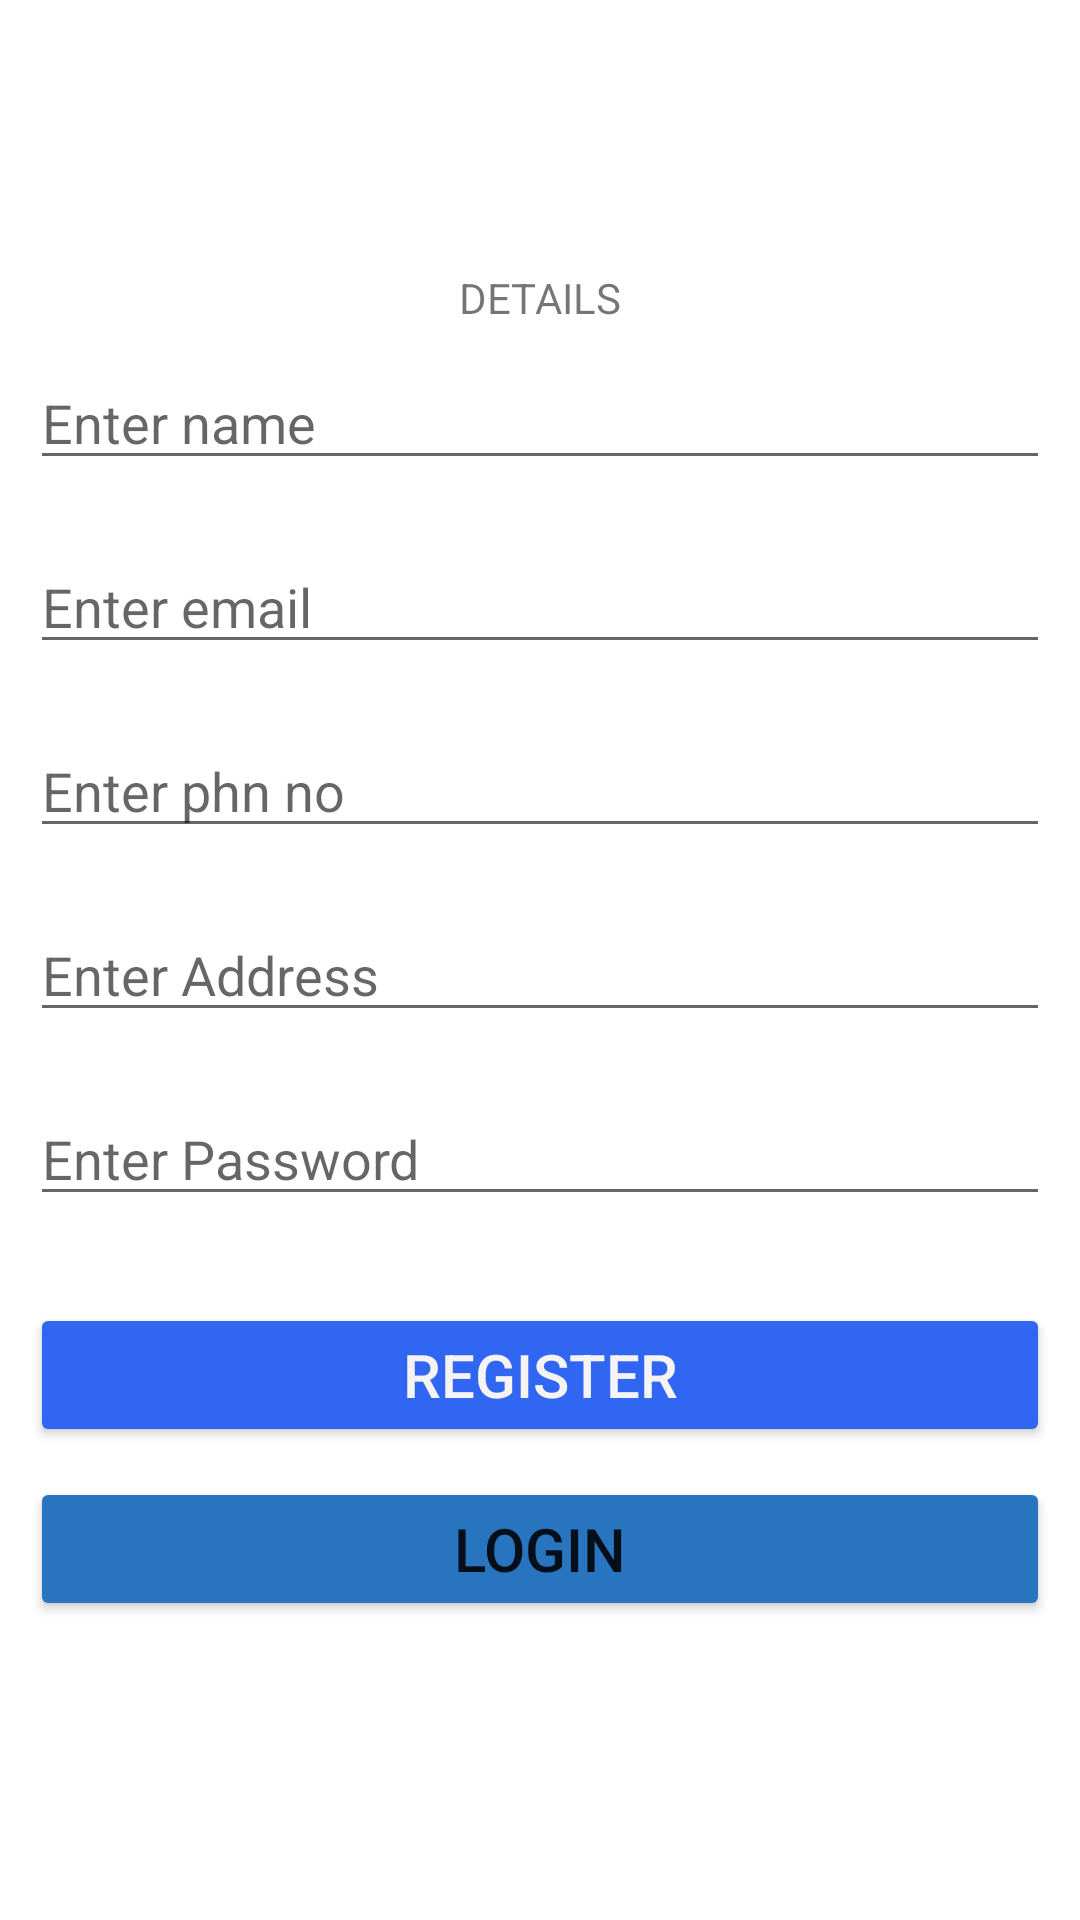

The Android layout XML behind this screen, and the referenced resources:
<!-- AndroidManifest.xml: application theme Theme.Fapp -->
<!-- res/layout/activity_register.xml -->
<?xml version="1.0" encoding="utf-8"?>
<LinearLayout xmlns:android="http://schemas.android.com/apk/res/android"
    xmlns:app="http://schemas.android.com/apk/res-auto"
    xmlns:tools="http://schemas.android.com/tools"
    android:layout_width="match_parent"
    android:layout_height="match_parent"
    android:gravity="center"
    android:orientation="vertical"
    tools:context=".Register">

    <TextView
        android:id="@+id/REGISTER"
        android:layout_width="wrap_content"
        android:layout_height="wrap_content"
        android:text="DETAILS" />

    <LinearLayout
        android:id="@+id/linearLayout"
        android:layout_width="match_parent"
        android:layout_height="wrap_content"
        android:gravity="center"
        android:orientation="vertical"
        android:layout_margin="10dp">

        <EditText
            android:id="@+id/etname"
            android:layout_width="match_parent"
            android:layout_height="wrap_content"
            android:layout_marginBottom="20dp"
            android:ems="10"
            android:hint="Enter name"
            android:inputType="textPersonName" />

        <EditText
            android:id="@+id/etemail"
            android:layout_width="match_parent"
            android:layout_height="wrap_content"
            android:layout_marginBottom="20dp"
            android:ems="10"
            android:hint="Enter email"
            android:inputType="textPersonName" />

        <EditText
            android:id="@+id/etphn"
            android:layout_width="match_parent"
            android:layout_height="wrap_content"
            android:layout_marginBottom="20dp"
            android:ems="10"
            android:hint="Enter phn no"
            android:inputType="textPersonName" />

        <EditText
            android:id="@+id/etadd"
            android:layout_width="match_parent"
            android:layout_height="wrap_content"
            android:layout_marginBottom="20dp"
            android:ems="10"
            android:hint="Enter Address"
            android:inputType="textPersonName" />

        <EditText
            android:id="@+id/etpass"
            android:layout_width="match_parent"
            android:layout_height="wrap_content"
            android:ems="10"
            android:hint="Enter Password"
            android:inputType="textPersonName" />

        <Button
            android:id="@+id/register"
            android:layout_width="match_parent"
            android:layout_height="wrap_content"
            android:layout_marginTop="29dp"
            android:backgroundTint="#3066F1"
            android:text="REGISTER"
            android:textColor="#F5F3F3"
            android:textSize="20sp" />

        <Button
            android:id="@+id/login"
            android:layout_width="match_parent"
            android:layout_height="wrap_content"
            android:layout_marginTop="10dp"
            android:backgroundTint="#2874BF"
            android:text="LOGIN"
            android:textSize="20sp" />
    </LinearLayout>

</LinearLayout>
<!-- resources referenced by this layout -->
<resources>
  <style name="Theme.Fapp" parent="Theme.MaterialComponents.DayNight.DarkActionBar">
          
          <item name="colorPrimary">@color/purple_500</item>
          <item name="colorPrimaryVariant">@color/purple_700</item>
          <item name="colorOnPrimary">@color/white</item>
          
          <item name="colorSecondary">@color/teal_200</item>
          <item name="colorSecondaryVariant">@color/teal_700</item>
          <item name="colorOnSecondary">@color/black</item>
          
          <item name="android:statusBarColor">?attr/colorPrimaryVariant</item>
          
      </style>
  <!-- not gathered from this repository: default colours our renderer supplied (Android Studio template values) -->
  <color name="purple_500">#FF6200EE</color>
  <color name="purple_700">#FF3700B3</color>
  <color name="teal_200">#FF03DAC5</color>
  <color name="teal_700">#FF018786</color>
  <color name="black">#FF000000</color>
  <color name="white">#FFFFFFFF</color>
</resources>
